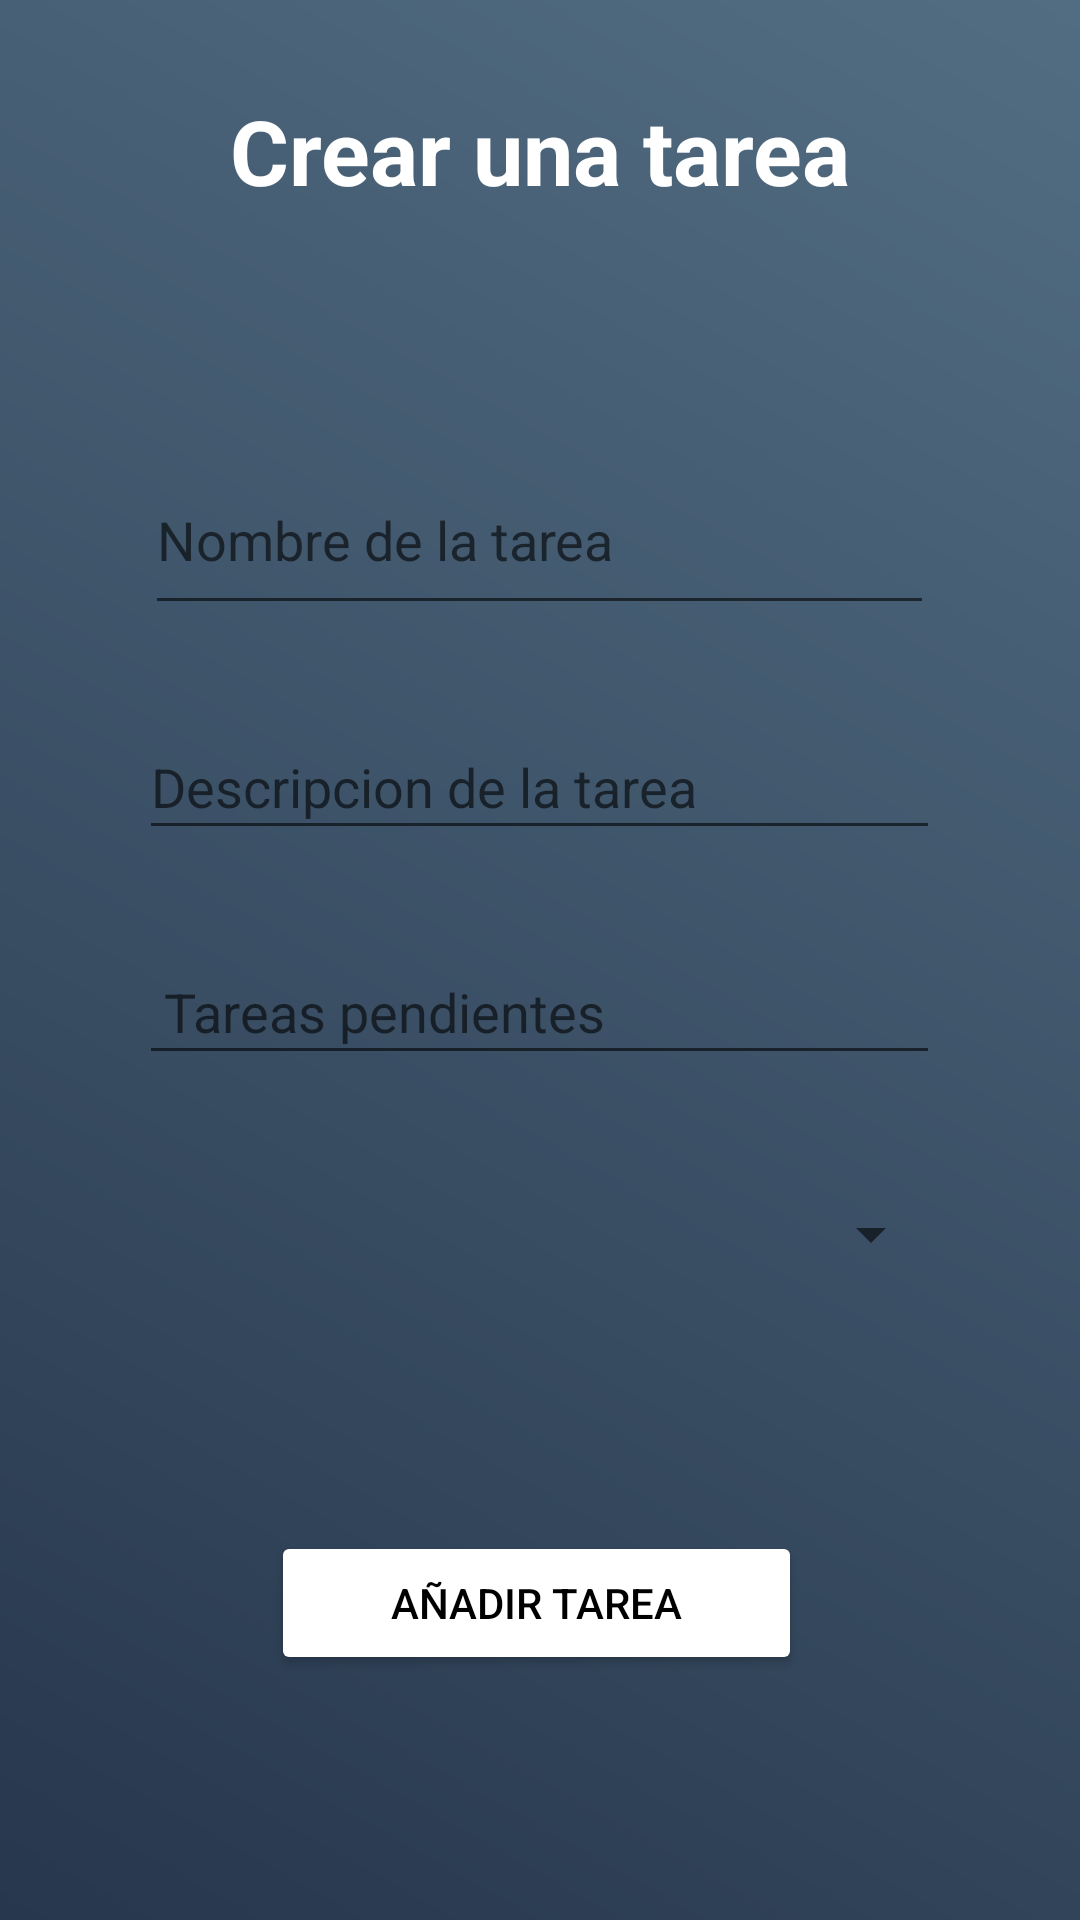

This screen was rendered from an Android layout file. Write that file and the resources it references.
<!-- AndroidManifest.xml: application theme Base.Theme.ProyectoFinalKotlin -->
<!-- res/layout/fragment_segundo.xml -->
<?xml version="1.0" encoding="utf-8"?>
<androidx.constraintlayout.widget.ConstraintLayout
    xmlns:android="http://schemas.android.com/apk/res/android"
    xmlns:app="http://schemas.android.com/apk/res-auto"
    xmlns:tools="http://schemas.android.com/tools"
    android:layout_width="match_parent"
    android:layout_height="match_parent"
    android:background="@drawable/background_gradient"
    android:orientation="vertical"
    tools:context=".SegundoFragment">

    
    <ScrollView
        android:layout_width="match_parent"
        android:layout_height="0dp"
        app:layout_constraintBottom_toBottomOf="parent"
        app:layout_constraintTop_toTopOf="parent">

        
        <LinearLayout
            android:layout_width="match_parent"
            android:layout_height="wrap_content"
            android:textAlignment="center"
            android:orientation="vertical">

            <TextView
                android:id="@+id/textView"
                android:layout_width="match_parent"
                android:layout_height="wrap_content"
                android:layout_marginTop="30dp"
                android:layout_weight="1"
                android:text="Crear una tarea"
                android:textAlignment="center"
                android:textColor="@color/white"
                android:textSize="30dp"
                android:textStyle="bold"
                tools:ignore="MissingConstraints" />

            <EditText
                android:id="@+id/NombreTarea"
                android:layout_width="263dp"
                android:layout_gravity="center"
                android:layout_height="60dp"
                android:layout_marginTop="78dp"
                android:layout_weight="1"
                android:hint="Nombre de la tarea"
                tools:ignore="MissingConstraints" />

            <EditText
                android:id="@+id/Descripcion"
                android:layout_width="267dp"
                android:layout_height="45dp"
                android:layout_gravity="center"
                android:layout_marginTop="30dp"
                android:layout_weight="1"
                android:hint="Descripcion de la tarea"
                tools:ignore="MissingConstraints" />

            <EditText
                android:id="@+id/TareasPendientes"
                android:layout_width="267dp"
                android:layout_height="45dp"
                android:layout_gravity="center"
                android:layout_marginTop="30dp"
                android:layout_weight="1"
                android:hint=" Tareas pendientes"
                tools:ignore="MissingConstraints" />

            <Spinner
                android:id="@+id/Opciones"
                android:layout_width="269dp"
                android:layout_height="46dp"
                android:layout_marginTop="30dp"
                android:layout_weight="2"
                android:layout_gravity="center"
                tools:ignore="MissingConstraints" />

            <Button
                android:id="@+id/button"
                android:layout_width="177dp"
                android:layout_height="wrap_content"
                android:layout_marginStart="142dp"
                android:layout_marginTop="76dp"
                android:layout_marginEnd="143dp"
                android:backgroundTint="@color/white"
                android:layout_gravity="center"
                android:gravity="center"
                android:text="Añadir tarea"
                android:textColor="@color/black"
                tools:ignore="MissingConstraints" />

        </LinearLayout>
    </ScrollView>
</androidx.constraintlayout.widget.ConstraintLayout>
<!-- resources referenced by this layout -->
<resources>
  <color name="black">#FF000000</color>
  <color name="white">#FFFFFFFF</color>
  <!-- drawable background_gradient (drawable) -->
  <?xml version="1.0" encoding="utf-8"?>
  <shape xmlns:android="http://schemas.android.com/apk/res/android">
      <gradient
          android:startColor="#27374D"
      android:endColor="#526D82"
      android:angle="45"
      />
  </shape>
  <style name="Base.Theme.ProyectoFinalKotlin" parent="Theme.AppCompat.Light.NoActionBar">
          
          
      </style>
</resources>
